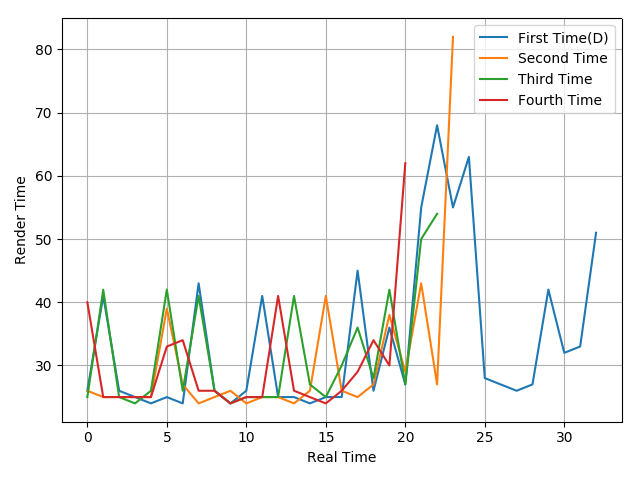

Values plotted in this chart, from the file beside it:
26, 41, 26, 25, 24, 25, 24, 43, 26, 24, 26, 41, 25, 25, 24, 25, 25, 45, 26, 36, 27, 55, 68, 55
26, 25, 25, 25, 25, 39, 27, 24, 25, 26, 24, 25, 25, 24, 26, 41, 26, 25, 27, 38, 29, 43, 27, 82
25, 42, 25, 24, 26, 42, 26, 41, 26, 24, 25, 25, 25, 41, 27, 25, 30, 36, 28, 42, 27, 50, 54
40, 25, 25, 25, 25, 33, 34, 26, 26, 24, 25, 25, 41, 26, 25, 24, 26, 29, 34, 30, 62
